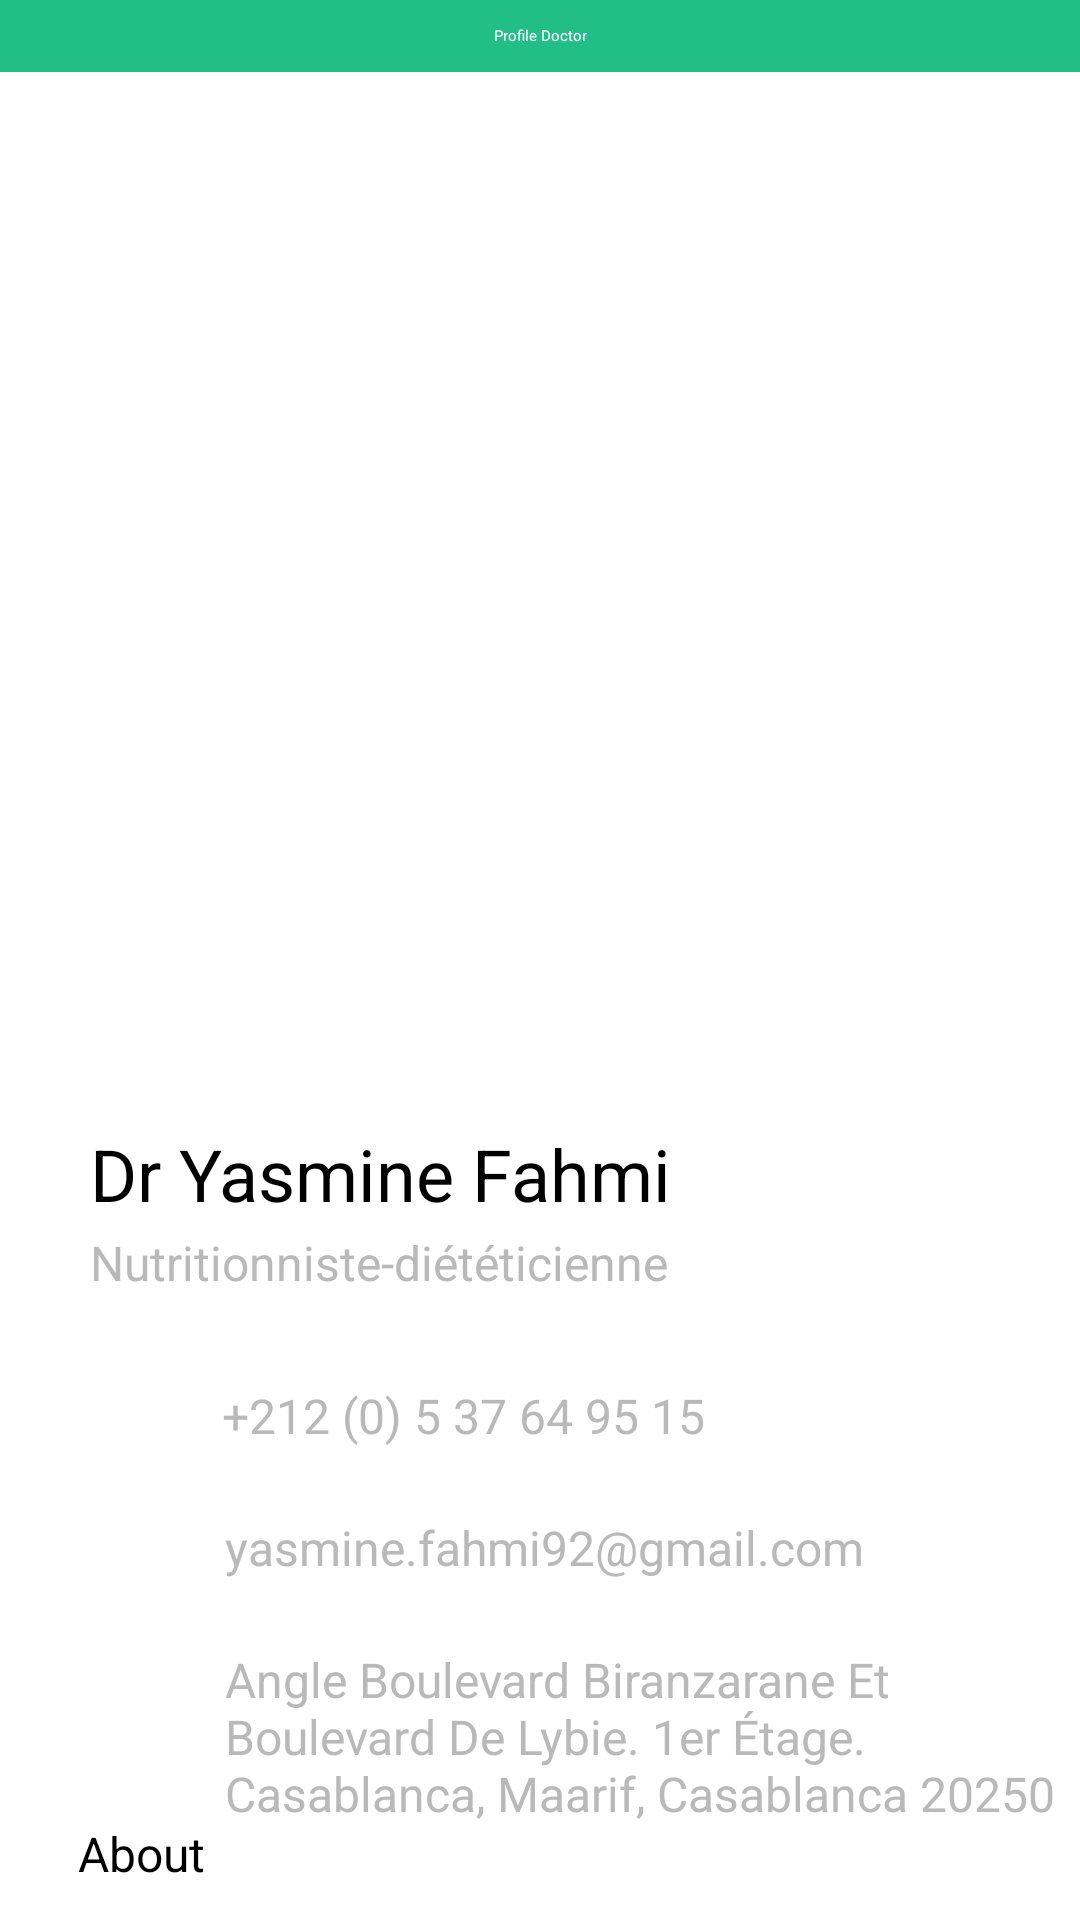

This screen was rendered from an Android layout file. Write that file and the resources it references.
<!-- AndroidManifest.xml: application theme Theme.Project_App -->
<!-- res/layout/profil_docterpt.xml -->
<?xml version="1.0" encoding="utf-8"?>
<androidx.constraintlayout.widget.ConstraintLayout
    xmlns:android="http://schemas.android.com/apk/res/android"
    xmlns:app="http://schemas.android.com/apk/res-auto"
    xmlns:tools="http://schemas.android.com/tools"
    android:layout_width="match_parent"
    android:layout_height="match_parent"
    android:fitsSystemWindows="true"
    tools:context=".profil_docterpty">

    <androidx.appcompat.widget.Toolbar
        android:id="@+id/toolbar"
        android:layout_width="match_parent"
        android:layout_height="wrap_content"
        android:background="#22BE87"
        android:minHeight="?attr/actionBarSize"
        app:contentInsetLeft="0dp"
        app:contentInsetStart="0dp"
        app:layout_constraintEnd_toEndOf="parent"
        app:layout_constraintHorizontal_bias="1.0"
        app:layout_constraintStart_toStartOf="parent"
        app:layout_constraintTop_toTopOf="parent"
        app:titleTextColor="#fff">

        <ImageView
            android:id="@+id/back_button"
            android:layout_width="wrap_content"
            android:layout_height="wrap_content"
            android:layout_gravity="start"
            android:onClick="onBackButtonClick"
            android:padding="12dp"
            android:src="@drawable/baseline_arrow_back_24" />

        <TextView
            android:id="@+id/toolbar_title"
            style="@style/TextAppearance.AppCompat.Widget.ActionBar.Title"
            android:layout_width="wrap_content"
            android:layout_height="wrap_content"
            android:layout_gravity="center"
            android:text="Profile Doctor"
            android:textColor="@android:color/white" />
        

    </androidx.appcompat.widget.Toolbar>

    <ImageView
        android:id="@+id/imageView3"
        android:layout_width="600dp"
        android:layout_height="500dp"
        android:adjustViewBounds="true"
        android:scaleType="fitXY"
        app:layout_constraintBottom_toBottomOf="parent"
        app:layout_constraintEnd_toEndOf="parent"
        app:layout_constraintHorizontal_bias="1.0"
        app:layout_constraintStart_toStartOf="parent"
        app:layout_constraintTop_toTopOf="parent"
        app:layout_constraintVertical_bias="0.141"
        app:srcCompat="@drawable/docprof" />

    <RelativeLayout
        android:id="@+id/relativeLayout"
        android:layout_width="match_parent"
        android:layout_height="470dp"
        android:background="@drawable/rounded_relativelayout"
        app:layout_constraintBottom_toBottomOf="parent"
        app:layout_constraintEnd_toEndOf="parent"
        app:layout_constraintTop_toBottomOf="@+id/imageView3">

        <ImageView
            android:id="@+id/imageView4"
            android:layout_width="wrap_content"
            android:layout_height="wrap_content"
            android:layout_alignParentStart="true"
            android:layout_alignParentLeft="true"
            android:layout_alignParentTop="true"
            android:layout_marginStart="26dp"
            android:layout_marginLeft="26dp"
            android:layout_marginTop="114dp"
            app:srcCompat="@drawable/ic_call_black_24dp" />

        <ImageView
            android:id="@+id/imageView5"
            android:layout_width="wrap_content"
            android:layout_height="wrap_content"
            android:layout_alignParentStart="true"
            android:layout_alignParentLeft="true"
            android:layout_alignParentTop="true"
            android:layout_marginStart="26dp"
            android:layout_marginLeft="26dp"
            android:layout_marginTop="157dp"
            app:srcCompat="@drawable/ic_email_black_24dp" />

        <ImageView
            android:id="@+id/imageView6"
            android:layout_width="wrap_content"
            android:layout_height="wrap_content"
            android:layout_alignParentStart="true"
            android:layout_alignParentLeft="true"
            android:layout_alignParentTop="true"
            android:layout_marginStart="27dp"
            android:layout_marginLeft="27dp"
            android:layout_marginTop="208dp"
            app:srcCompat="@drawable/ic_add_location_black_24dp" />

        <com.google.android.material.textview.MaterialTextView
            android:id="@+id/doctor_name"
            android:layout_width="wrap_content"
            android:layout_height="wrap_content"
            android:layout_alignParentStart="true"
            android:layout_alignParentLeft="true"
            android:layout_alignParentTop="true"
            android:layout_marginStart="30dp"
            android:layout_marginLeft="30dp"
            android:layout_marginTop="30dp"
            android:text="Dr Yasmine Fahmi"
            android:textColor="#000"
            android:textSize="24sp" />

        <com.google.android.material.textview.MaterialTextView
            android:id="@+id/doctor_specialite"
            android:layout_width="wrap_content"
            android:layout_height="wrap_content"
            android:layout_alignParentStart="true"
            android:layout_alignParentLeft="true"
            android:layout_alignParentTop="true"
            android:layout_marginStart="30dp"
            android:layout_marginLeft="30dp"
            android:layout_marginTop="65dp"
            android:text="Nutritionniste-diététicienne"
            android:textColor="#B9B9B9"
            android:textSize="16sp" />

        <com.google.android.material.textview.MaterialTextView
            android:id="@+id/doctor_specialite5"
            android:layout_width="wrap_content"
            android:layout_height="wrap_content"
            android:layout_alignParentStart="true"
            android:layout_alignParentLeft="true"
            android:layout_alignParentTop="true"
            android:layout_marginStart="26dp"
            android:layout_marginLeft="26dp"
            android:layout_marginTop="262dp"
            android:text="About"
            android:textColor="#000"
            android:textSize="16sp" />

        <com.google.android.material.textview.MaterialTextView
            android:id="@+id/doctor_about"
            android:layout_width="344dp"
            android:layout_height="93dp"

            android:layout_alignParentStart="true"
            android:layout_alignParentLeft="true"
            android:layout_alignParentTop="true"
            android:layout_marginStart="27dp"
            android:layout_marginLeft="27dp"
            android:layout_marginTop="293dp"
            android:text="nutripro-maroc.com"
            android:textColor="@color/my_light_blue"
            android:textSize="16sp" />

        <com.google.android.material.textview.MaterialTextView
            android:id="@+id/doctor_phone"
            android:layout_width="172dp"
            android:layout_height="wrap_content"
            android:layout_alignParentStart="true"
            android:layout_alignParentLeft="true"
            android:layout_alignParentTop="true"
            android:layout_marginStart="74dp"
            android:layout_marginLeft="74dp"
            android:layout_marginTop="116dp"
            android:text="+212 (0) 5 37 64 95 15"
            android:textColor="#B9B9B9"
            android:textSize="16sp" />

        <com.google.android.material.textview.MaterialTextView
            android:id="@+id/doctor_email"
            android:layout_width="wrap_content"
            android:layout_height="wrap_content"
            android:layout_alignParentStart="true"
            android:layout_alignParentLeft="true"
            android:layout_alignParentTop="true"
            android:layout_marginStart="75dp"
            android:layout_marginLeft="75dp"
            android:layout_marginTop="160dp"
            android:text="yasmine.fahmi92@gmail.com"
            android:textColor="#B9B9B9"
            android:textSize="16sp" />

        <com.google.android.material.textview.MaterialTextView
            android:id="@+id/doctor_address"
            android:layout_width="284dp"
            android:layout_height="wrap_content"
            android:layout_alignParentStart="true"
            android:layout_alignParentLeft="true"
            android:layout_alignParentTop="true"
            android:layout_marginStart="75dp"
            android:layout_marginLeft="75dp"
            android:layout_marginTop="204dp"
            android:text="Angle Boulevard Biranzarane Et Boulevard De Lybie. 1er Étage. Casablanca, Maarif, Casablanca 20250"
            android:textColor="#B9B9B9"
            android:textSize="16sp" />


    </RelativeLayout>


</androidx.constraintlayout.widget.ConstraintLayout>
<!-- resources referenced by this layout -->
<resources>
  <color name="my_light_blue">#6495ED</color>
  <!-- drawable docprof: jpg bitmap (drawable, 46320 bytes) -->
</resources>
